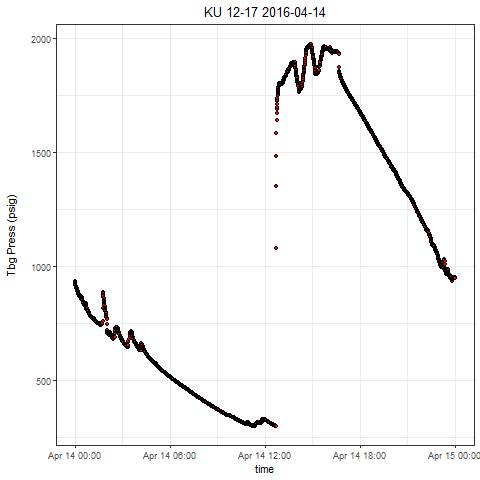

The data file committed next to this chart (first rows):
, Well, Tag, DateTime, Value
1, KU 12-17, press, 2016-04-14 00:00:00.0000000, 933.4
2, KU 12-17, press, 2016-04-14 00:00:01.3510000, 930.5
3, KU 12-17, press, 2016-04-14 00:00:31.3810000, 928.2
4, KU 12-17, press, 2016-04-14 00:01:01.4270000, 925.9
5, KU 12-17, press, 2016-04-14 00:01:31.4730000, 923.8
6, KU 12-17, press, 2016-04-14 00:02:01.5350000, 921.6
7, KU 12-17, press, 2016-04-14 00:02:31.5810000, 919.6
8, KU 12-17, press, 2016-04-14 00:03:01.6110000, 917.8
9, KU 12-17, press, 2016-04-14 00:03:31.6730000, 916.2
10, KU 12-17, press, 2016-04-14 00:04:01.7190000, 914.2
11, KU 12-17, press, 2016-04-14 00:04:31.7650000, 912.5
12, KU 12-17, press, 2016-04-14 00:05:01.8110000, 910.7
13, KU 12-17, press, 2016-04-14 00:05:31.8570000, 909
14, KU 12-17, press, 2016-04-14 00:06:01.9180000, 907.1
15, KU 12-17, press, 2016-04-14 00:06:31.9490000, 905.7
16, KU 12-17, press, 2016-04-14 00:07:01.9950000, 904.1
17, KU 12-17, press, 2016-04-14 00:07:32.0250000, 902.4
18, KU 12-17, press, 2016-04-14 00:08:02.0710000, 900.7
19, KU 12-17, press, 2016-04-14 00:08:32.1170000, 899.1
20, KU 12-17, press, 2016-04-14 00:09:02.1790000, 897.6
21, KU 12-17, press, 2016-04-14 00:09:32.2090000, 896.1
22, KU 12-17, press, 2016-04-14 00:10:02.2550000, 894
23, KU 12-17, press, 2016-04-14 00:10:32.3010000, 892.3
24, KU 12-17, press, 2016-04-14 00:11:02.3630000, 890.7
25, KU 12-17, press, 2016-04-14 00:11:32.4090000, 889.4
26, KU 12-17, press, 2016-04-14 00:12:02.4550000, 887.8
27, KU 12-17, press, 2016-04-14 00:12:32.5010000, 886.1
28, KU 12-17, press, 2016-04-14 00:13:02.5470000, 885
29, KU 12-17, press, 2016-04-14 00:13:32.5770000, 883.2
30, KU 12-17, press, 2016-04-14 00:14:02.6390000, 881.8
31, KU 12-17, press, 2016-04-14 00:14:32.6690000, 880.2
32, KU 12-17, press, 2016-04-14 00:15:02.7150000, 878.9
33, KU 12-17, press, 2016-04-14 00:15:32.7760000, 877.5
34, KU 12-17, press, 2016-04-14 00:16:02.8070000, 876.7
35, KU 12-17, press, 2016-04-14 00:16:32.8680000, 875.2
36, KU 12-17, press, 2016-04-14 00:17:07.9060000, 874.3
37, KU 12-17, press, 2016-04-14 00:17:37.9520000, 872.8
38, KU 12-17, press, 2016-04-14 00:18:02.9910000, 871.7
39, KU 12-17, press, 2016-04-14 00:18:33.0370000, 870.3
40, KU 12-17, press, 2016-04-14 00:19:23.1290000, 870.5
41, KU 12-17, press, 2016-04-14 00:19:58.1830000, 871
42, KU 12-17, press, 2016-04-14 00:20:03.1750000, 870.8
43, KU 12-17, press, 2016-04-14 00:20:48.2440000, 870.7
44, KU 12-17, press, 2016-04-14 00:21:03.2820000, 869.5
45, KU 12-17, press, 2016-04-14 00:21:33.3280000, 866.9
46, KU 12-17, press, 2016-04-14 00:22:28.4130000, 866.9
47, KU 12-17, press, 2016-04-14 00:22:43.4360000, 868.2
48, KU 12-17, press, 2016-04-14 00:23:13.4820000, 868
49, KU 12-17, press, 2016-04-14 00:23:33.5120000, 865.6
50, KU 12-17, press, 2016-04-14 00:24:03.5580000, 861.3
51, KU 12-17, press, 2016-04-14 00:24:33.5890000, 858.7
52, KU 12-17, press, 2016-04-14 00:25:23.6810000, 856.4
53, KU 12-17, press, 2016-04-14 00:25:33.6960000, 855.6
54, KU 12-17, press, 2016-04-14 00:26:28.7650000, 856.7
55, KU 12-17, press, 2016-04-14 00:26:58.8260000, 861.1
56, KU 12-17, press, 2016-04-14 00:27:28.8720000, 863
57, KU 12-17, press, 2016-04-14 00:27:43.8800000, 863
58, KU 12-17, press, 2016-04-14 00:28:03.9260000, 861.3
59, KU 12-17, press, 2016-04-14 00:28:33.9560000, 859.9
60, KU 12-17, press, 2016-04-14 00:29:04.0180000, 859.5
... 2,818 more rows
